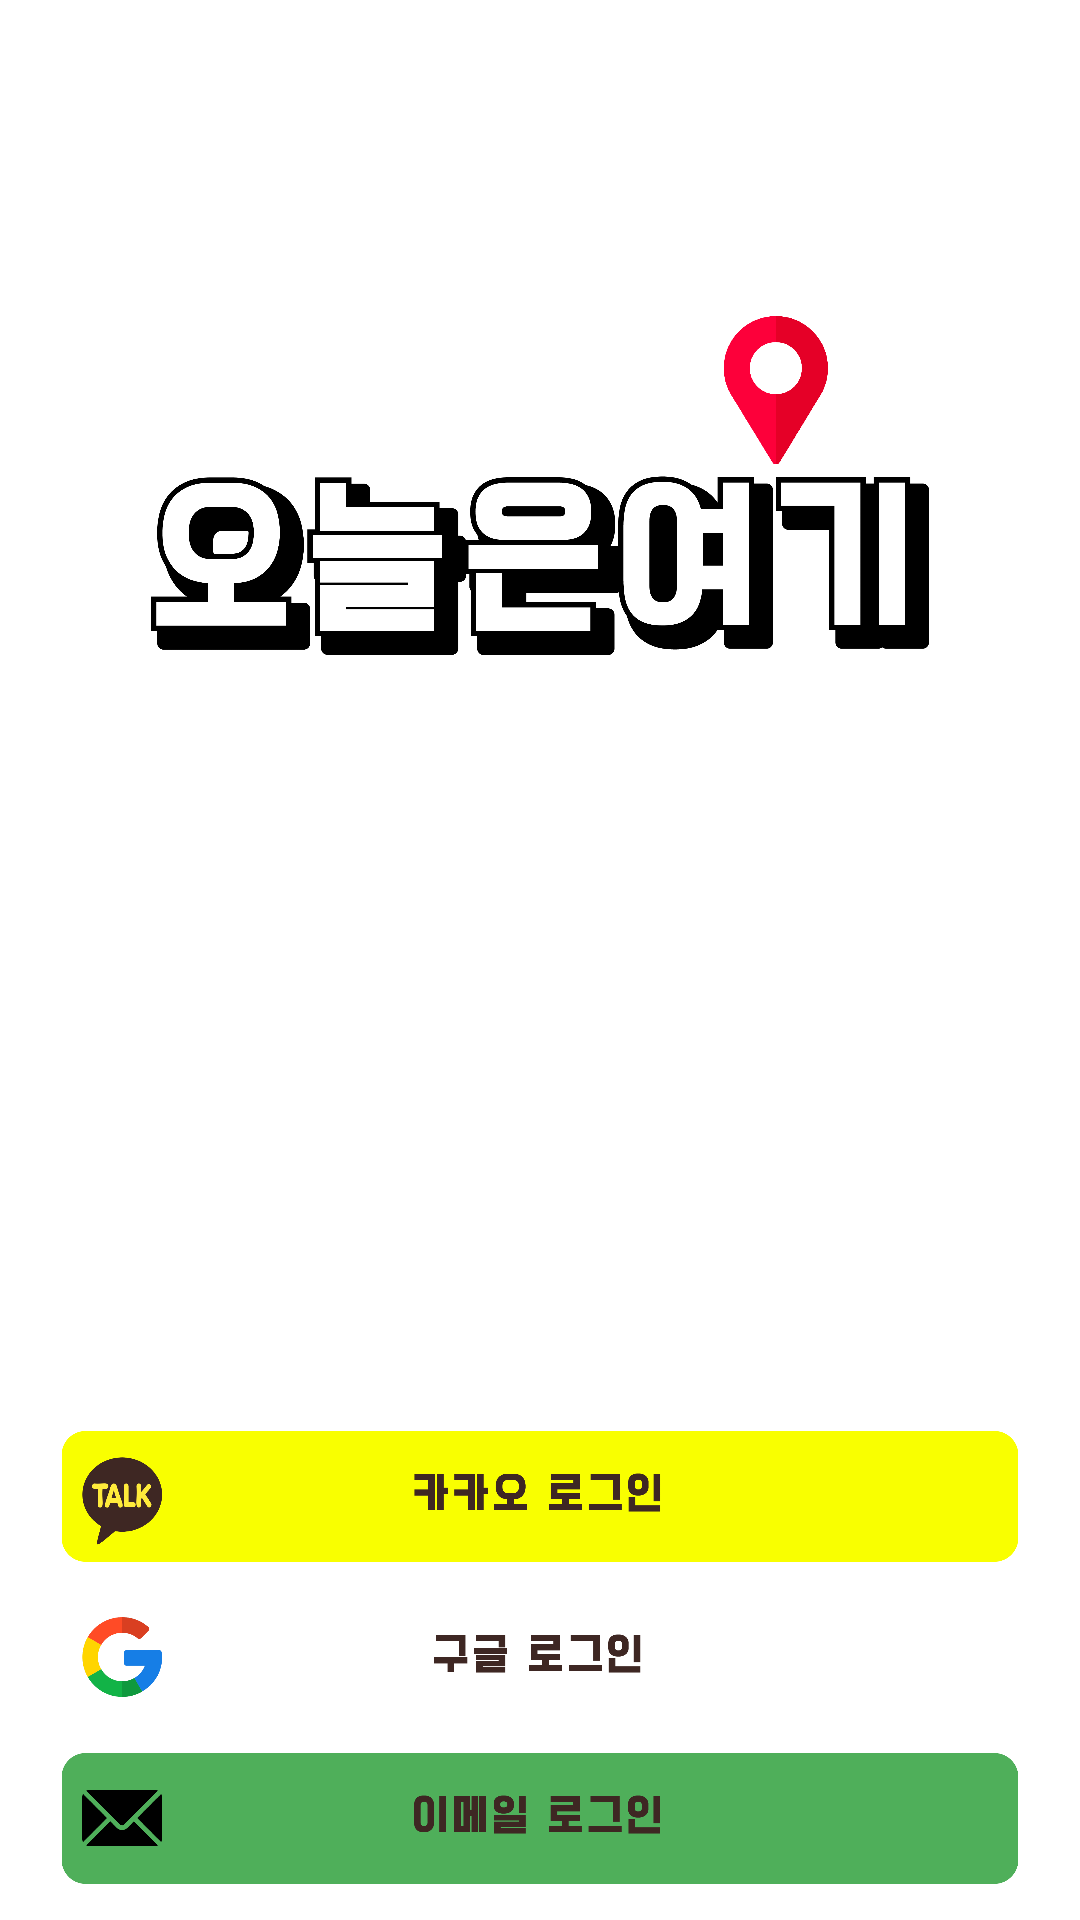

Produce the Android XML layout that renders to this screen, including the resource entries it uses.
<!-- AndroidManifest.xml: application theme Theme.DateCourse -->
<!-- res/layout/activity_login.xml -->
<?xml version="1.0" encoding="utf-8"?>
<layout xmlns:android="http://schemas.android.com/apk/res/android"
    xmlns:app="http://schemas.android.com/apk/res-auto"
    xmlns:tools="http://schemas.android.com/tools">

    <data>
        <variable
            name="viewModel"
            type="com.seokee.datecourse.login.LoginViewModel" />
        <variable
            name="activity"
            type="com.seokee.datecourse.login.Login" />
    </data>

    <androidx.constraintlayout.widget.ConstraintLayout
        android:layout_width="match_parent"
        android:layout_height="match_parent"
        tools:context=".login.Login">

        <ImageView
            android:id="@+id/imageView3"
            android:layout_width="0dp"
            android:layout_height="wrap_content"
            android:layout_marginHorizontal="50dp"
            android:adjustViewBounds="true"
            app:layout_constraintBottom_toBottomOf="parent"
            app:layout_constraintEnd_toEndOf="parent"
            app:layout_constraintStart_toStartOf="parent"
            app:layout_constraintTop_toTopOf="parent"
            app:layout_constraintVertical_bias="0.2"
            app:srcCompat="@drawable/ic_logo" />
        <ImageButton
            android:id="@+id/btn_Login_Kakao"
            android:layout_width="0dp"
            android:layout_height="wrap_content"
            android:onClick="@{()-> activity.loginKakao()}"
            android:layout_marginHorizontal="20dp"
            android:adjustViewBounds="true"
            android:elevation="20dp"
            android:background="@android:color/transparent"
            android:scaleType="fitCenter"
            app:layout_constraintBottom_toBottomOf="parent"
            app:layout_constraintEnd_toEndOf="parent"
            app:layout_constraintStart_toStartOf="parent"
            app:layout_constraintTop_toTopOf="parent"
            app:layout_constraintVertical_bias="0.8"
            app:srcCompat="@drawable/ic_login_login"
            tools:ignore="SpeakableTextPresentCheck" />

        <ImageButton
            android:id="@+id/btn_Login_Google"
            android:layout_width="0dp"
            android:layout_height="wrap_content"
            android:onClick="@{()-> activity.loginGoogle()}"
            android:adjustViewBounds="true"
            android:elevation="20dp"
            android:background="@android:color/transparent"
            android:scaleType="fitCenter"
            android:layout_marginTop="10dp"
            app:layout_constraintEnd_toEndOf="@+id/btn_Login_Kakao"
            app:layout_constraintStart_toStartOf="@+id/btn_Login_Kakao"
            app:layout_constraintTop_toBottomOf="@+id/btn_Login_Kakao"
            app:srcCompat="@drawable/ic_login_google"
            tools:ignore="SpeakableTextPresentCheck" />

        <ImageButton
            android:id="@+id/btn_Login_Email"
            android:layout_width="0dp"
            android:layout_height="wrap_content"
            android:onClick="@{()-> activity.loginEmail()}"
            app:layout_constraintEnd_toEndOf="@+id/btn_Login_Google"
            app:layout_constraintStart_toStartOf="@+id/btn_Login_Google"
            app:layout_constraintTop_toBottomOf="@+id/btn_Login_Google"
            android:adjustViewBounds="true"
            android:elevation="20dp"
            android:background="@android:color/transparent"
            android:scaleType="fitCenter"
            android:layout_marginTop="10dp"
            app:srcCompat="@drawable/ic_login_email"
            tools:ignore="SpeakableTextPresentCheck" />



    </androidx.constraintlayout.widget.ConstraintLayout>

</layout>
<!-- resources referenced by this layout -->
<resources>
  <!-- drawable ic_login_email: png bitmap (drawable-hdpi, 11693 bytes) -->
  <!-- drawable ic_login_google: png bitmap (drawable-hdpi, 11287 bytes) -->
  <!-- drawable ic_login_login: png bitmap (drawable-hdpi, 13786 bytes) -->
  <!-- drawable ic_logo: png bitmap (drawable-hdpi, 38925 bytes) -->
  <style name="Theme.DateCourse" parent="Theme.MaterialComponents.DayNight.NoActionBar">
          
          <item name="colorPrimary">@color/purple_500</item>
          <item name="colorPrimaryVariant">@color/purple_700</item>
          <item name="colorOnPrimary">@color/white</item>
          
          <item name="colorSecondary">@color/teal_200</item>
          <item name="colorSecondaryVariant">@color/teal_700</item>
          <item name="colorOnSecondary">@color/black</item>
          
          <item name="android:windowLightStatusBar" tools:targetApi="m">true</item>
          <item name="android:statusBarColor">@android:color/transparent</item>
          <item name="android:navigationBarColor">@android:color/transparent</item>
          <item name="android:enforceNavigationBarContrast" tools:targetApi="q">false</item>
          <item name="android:enforceStatusBarContrast" tools:targetApi="q">false</item>
          
      </style>
  <color name="purple_500">#FF6200EE</color>
  <color name="purple_700">#FF3700B3</color>
  <color name="white">#FFFFFFFF</color>
  <color name="teal_200">#FF03DAC5</color>
  <color name="teal_700">#FF018786</color>
  <color name="black">#FF000000</color>
</resources>
